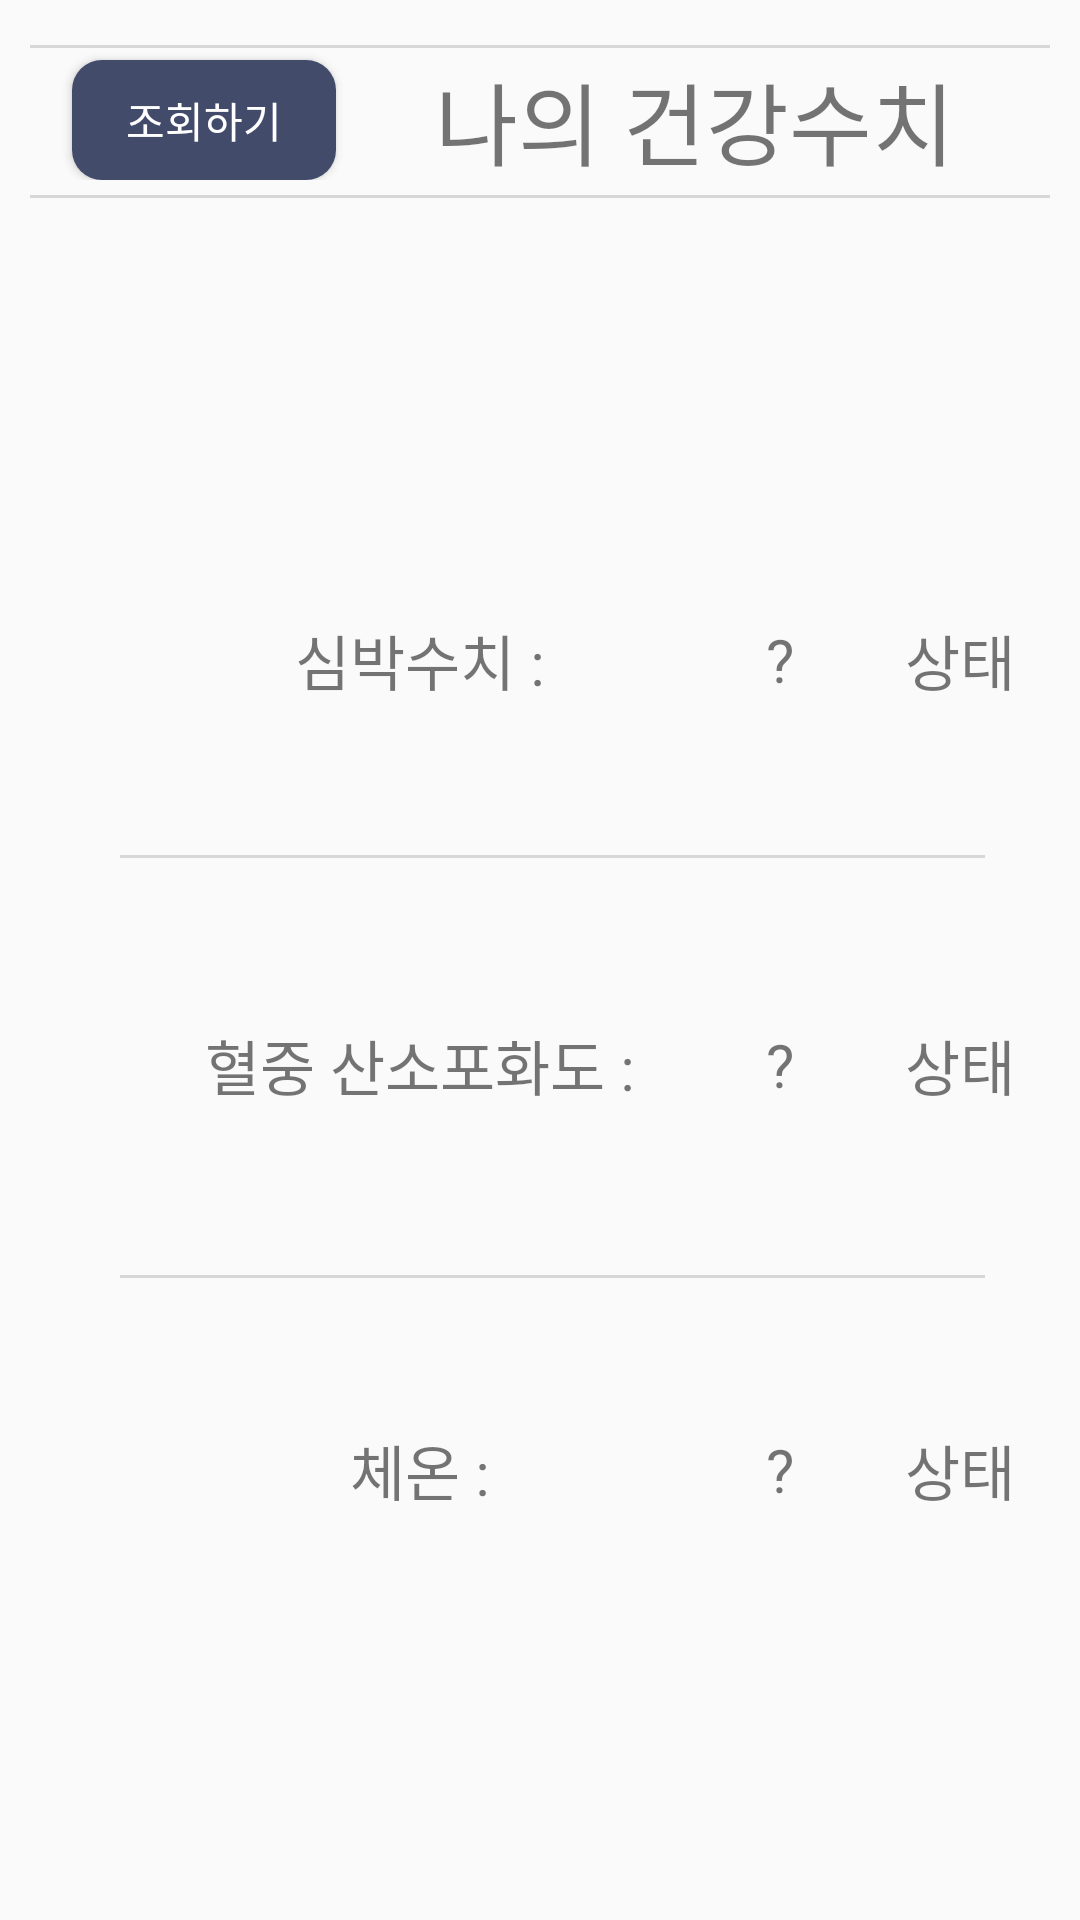

Reconstruct the res/layout file that produces this screen, plus the resources it refers to.
<!-- AndroidManifest.xml: application theme Theme.PHH -->
<!-- res/layout/activity_patient_state.xml -->
<?xml version="1.0" encoding="utf-8"?>
<androidx.constraintlayout.widget.ConstraintLayout xmlns:android="http://schemas.android.com/apk/res/android"
    xmlns:app="http://schemas.android.com/apk/res-auto"
    xmlns:tools="http://schemas.android.com/tools"
    android:layout_width="match_parent"
    android:layout_height="match_parent"
    android:orientation="horizontal"
    tools:context=".PatientState">

    <RelativeLayout
        android:layout_width="match_parent"
        android:layout_height="match_parent"
        android:orientation="vertical"
        android:paddingLeft="10dp"
        android:paddingTop="10dp"
        android:paddingRight="10dp"
        android:paddingBottom="10dp">

        <RelativeLayout
            android:id="@+id/title"
            android:layout_width="match_parent"
            android:layout_height="50dp">

            <TextView
                android:layout_width="wrap_content"
                android:layout_height="wrap_content"
                android:layout_marginTop="8dp"
                android:layout_marginLeft="135dp"
                android:text="나의 건강수치"
                android:textSize="30sp"/>

            <Button
                android:id="@+id/button"
                android:layout_width="wrap_content"
                android:layout_height="wrap_content"
                android:layout_marginStart="14dp"
                android:layout_marginTop="10dp"
                android:gravity="center"
                android:onClick="OnClickHandler"
                android:textColor="@color/white"
                android:background="@drawable/zzin_button"
                android:text="조회하기" />

        </RelativeLayout>

        <RelativeLayout
            android:id="@+id/title_line"
            android:layout_below="@+id/title"
            android:layout_width="match_parent"
            android:layout_height="wrap_content">
            <View
                android:layout_width="match_parent"
                android:layout_height="3px"
                android:layout_marginTop="5dp"
                android:layout_gravity="center"
                android:background="#d7d7d7" />
        </RelativeLayout>


        <RelativeLayout
            android:id="@+id/text_box"
            android:layout_width="350dp"
            android:layout_height="400dp"
            android:layout_marginLeft="20dp"
            android:layout_marginTop="150dp"
            android:background="@drawable/border_round"
            android:orientation="horizontal">

            <TextView
                android:id="@+id/heart_rate"
                android:layout_width="180dp"
                android:layout_height="60dp"
                android:layout_marginLeft="20dp"
                android:layout_marginTop="30dp"
                android:gravity="center"
                android:text="심박수치 :"
                android:textSize="20dp" />

            <TextView
                android:id="@+id/heart_value"
                android:layout_width="60dp"
                android:layout_height="60dp"
                android:layout_marginTop="30dp"
                android:layout_toRightOf="@+id/heart_rate"
                android:gravity="center"
                android:text="?"
                android:textSize="20dp" />

            <TextView
                android:id="@+id/heart_state"
                android:layout_width="60dp"
                android:layout_height="60dp"
                android:layout_marginTop="30dp"
                android:layout_toRightOf="@+id/heart_value"
                android:gravity="center"
                android:text="상태"
                android:textSize="20dp" />

            <View
                android:layout_width="865px"
                android:layout_height="3px"
                android:layout_below="@id/heart_rate"
                android:layout_gravity="center"
                android:layout_marginLeft="10dp"
                android:layout_marginTop="35dp"
                android:background="#d7d7d7" />

            <TextView
                android:id="@+id/oxygen"
                android:layout_width="180dp"
                android:layout_height="70dp"
                android:layout_below="@+id/heart_rate"
                android:layout_marginLeft="20dp"
                android:layout_marginTop="70dp"
                android:gravity="center"
                android:text="혈중 산소포화도 :"
                android:textSize="20dp" />

            <TextView
                android:id="@+id/oxygen_value"
                android:layout_width="60dp"
                android:layout_height="70dp"
                android:layout_below="@+id/heart_value"
                android:layout_marginTop="70dp"
                android:layout_toRightOf="@+id/oxygen"
                android:gravity="center"
                android:text="?"
                android:textSize="20dp" />

            <TextView
                android:id="@+id/oxygen_state"
                android:layout_width="60dp"
                android:layout_height="70dp"
                android:layout_below="@+id/heart_state"
                android:layout_marginTop="70dp"
                android:layout_toRightOf="@+id/oxygen_value"
                android:gravity="center"
                android:text="상태"
                android:textSize="20dp" />

            <View
                android:layout_width="865px"
                android:layout_height="3px"
                android:layout_below="@id/oxygen_value"
                android:layout_gravity="center"
                android:layout_marginLeft="10dp"
                android:layout_marginTop="35dp"
                android:background="#d7d7d7" />

            <TextView
                android:id="@+id/temp"
                android:layout_width="180dp"
                android:layout_height="60dp"
                android:layout_below="@+id/oxygen_value"
                android:layout_marginLeft="20dp"
                android:layout_marginTop="70dp"
                android:gravity="center"
                android:text="체온 :"
                android:textSize="20dp" />

            <TextView
                android:id="@+id/temp_value"
                android:layout_width="60dp"
                android:layout_height="60dp"
                android:layout_below="@+id/oxygen_value"
                android:layout_marginTop="70dp"
                android:layout_toRightOf="@+id/temp"
                android:gravity="center"
                android:text="?"
                android:textSize="20dp" />

            <TextView
                android:id="@+id/temp_state"
                android:layout_width="60dp"
                android:layout_height="60dp"
                android:layout_below="@+id/oxygen_state"
                android:layout_marginTop="70dp"
                android:layout_toRightOf="@+id/temp_value"
                android:gravity="center"
                android:text="상태"
                android:textSize="20dp" />

        </RelativeLayout>

        <View
            android:layout_width="match_parent"
            android:layout_height="3px"
            android:layout_gravity="center"
            android:layout_marginTop="5dp"
            android:layout_marginEnd="0dp"
            android:background="#d7d7d7" />

    </RelativeLayout>

</androidx.constraintlayout.widget.ConstraintLayout>
<!-- resources referenced by this layout -->
<resources>
  <color name="white">#FFFFFFFF</color>
  <!-- drawable zzin_button (drawable-v24) -->
  <?xml version="1.0" encoding="utf-8"?>
  <shape xmlns:android="http://schemas.android.com/apk/res/android" android:shape="rectangle">
      <solid android:color= "#434B6B"/>
      <corners android:radius="10dp"/>
  </shape>
  <style name="Theme.PHH" parent="Theme.AppCompat.Light.NoActionBar">
          
          <item name="colorPrimary">@color/purple_500</item>
          <item name="colorPrimaryVariant">@color/purple_700</item>
          <item name="colorOnPrimary">@color/white</item>
          
          <item name="colorSecondary">@color/teal_200</item>
          <item name="colorSecondaryVariant">@color/teal_700</item>
          <item name="colorOnSecondary">@color/black</item>
          
          <item name="android:statusBarColor" tools:targetApi="l">?attr/colorPrimaryVariant</item>
          
      </style>
  <color name="purple_500">#FF6200EE</color>
  <color name="purple_700">#FF3700B3</color>
  <color name="teal_200">#FF03DAC5</color>
  <color name="teal_700">#FF018786</color>
  <color name="black">#FF000000</color>
</resources>
